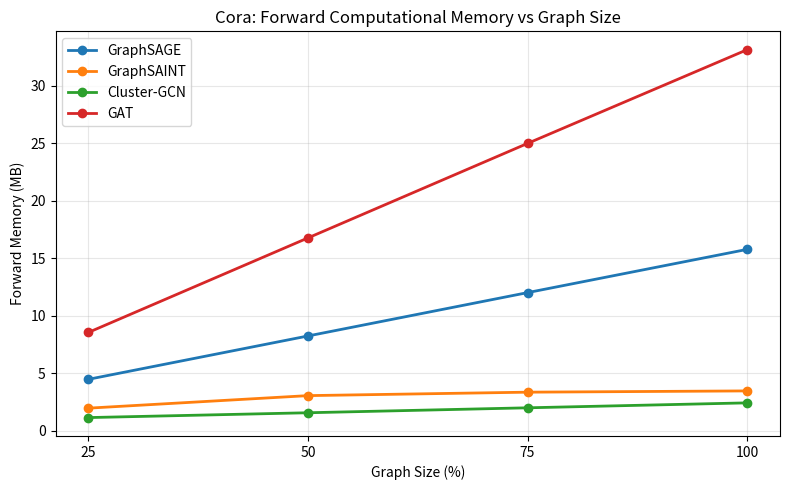
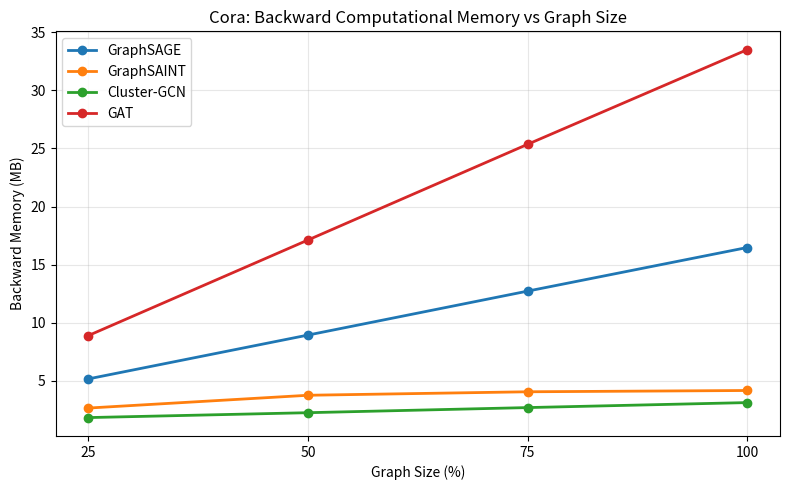
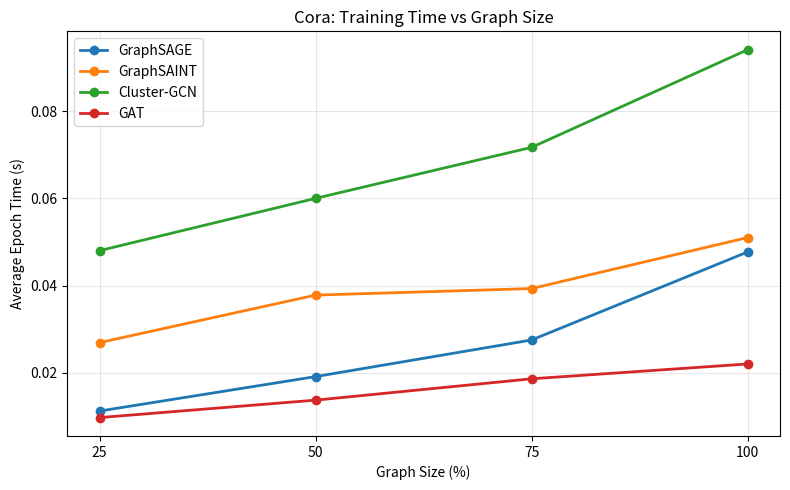
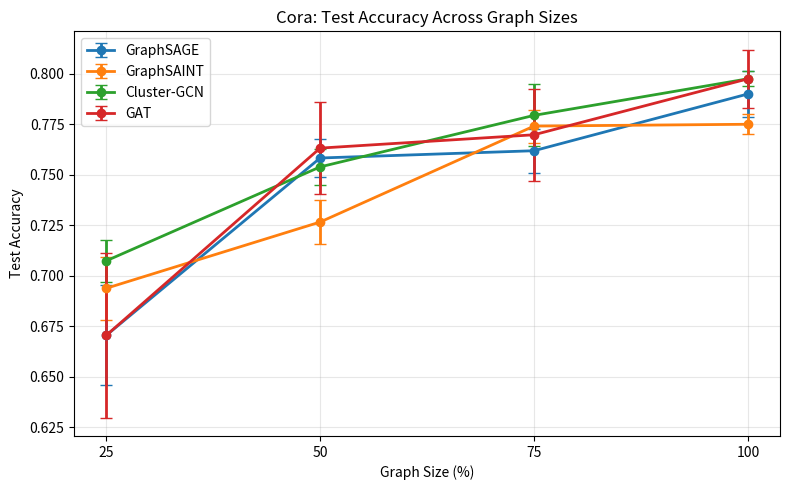
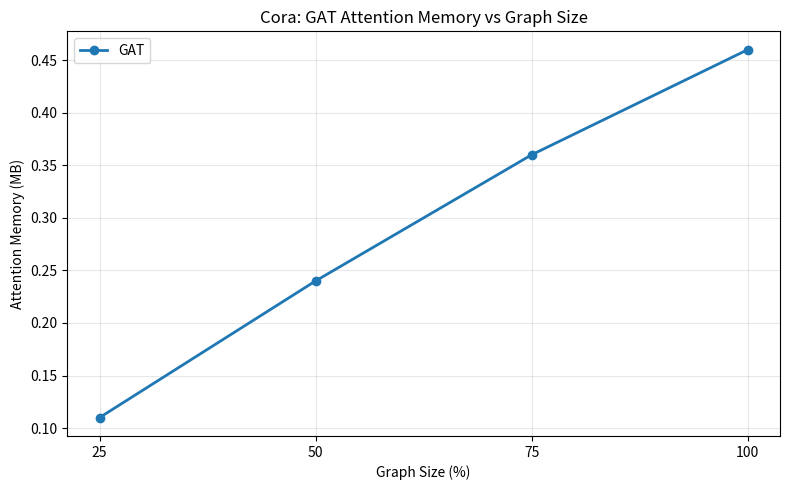
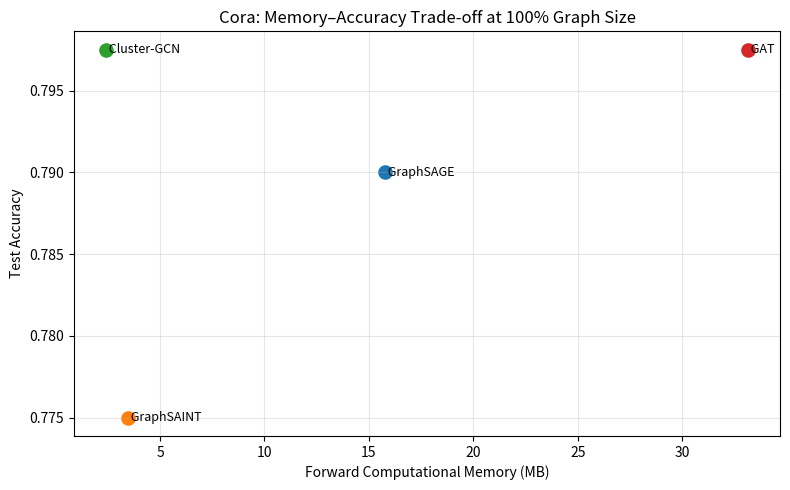
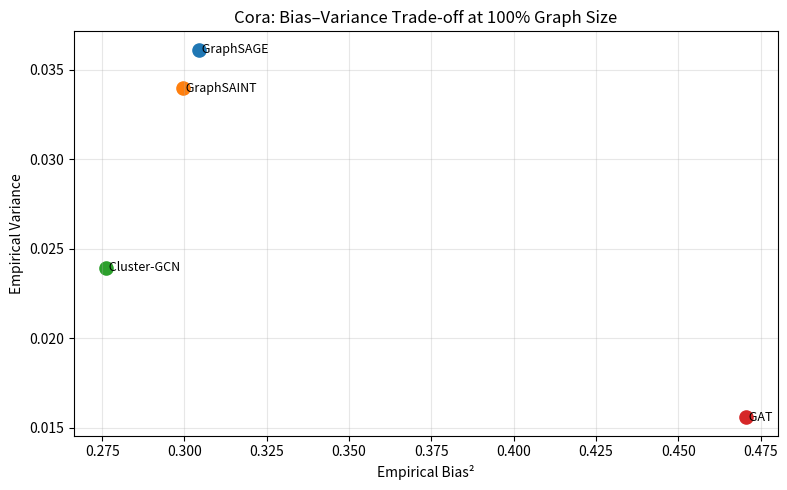
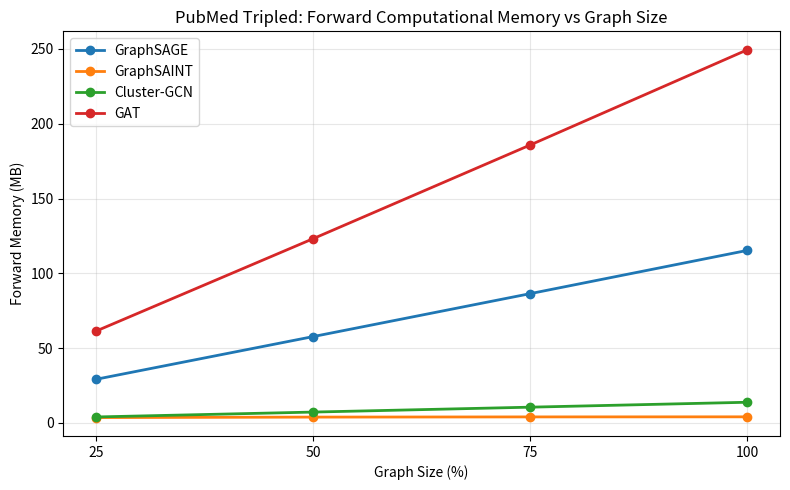
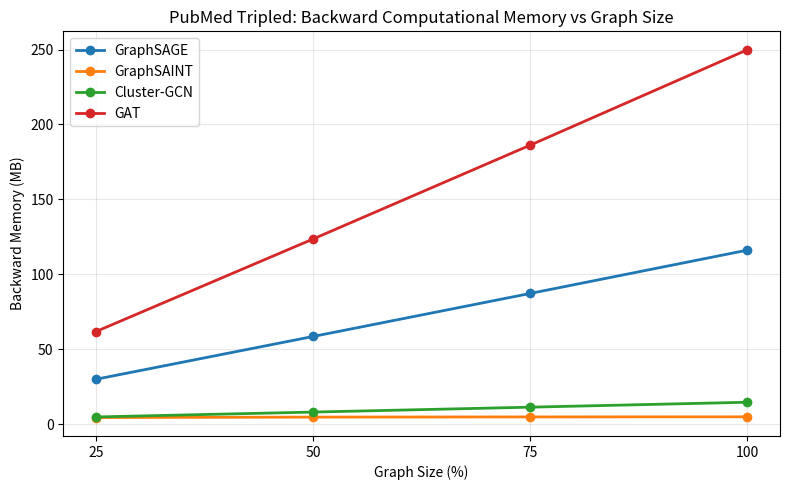
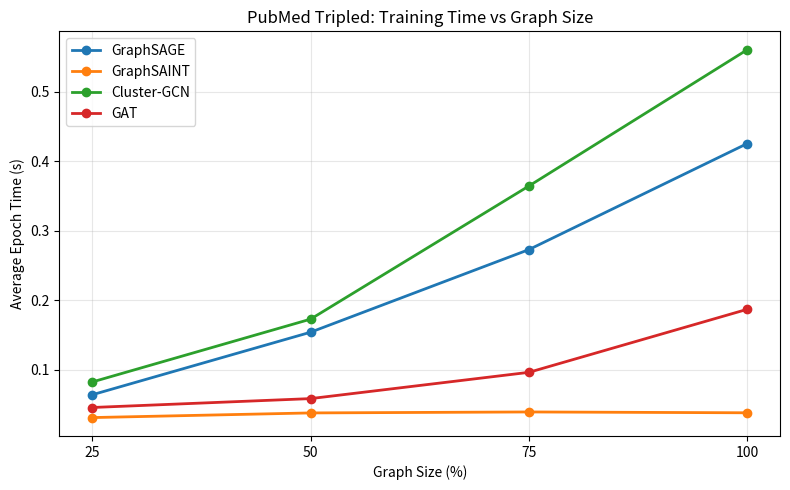
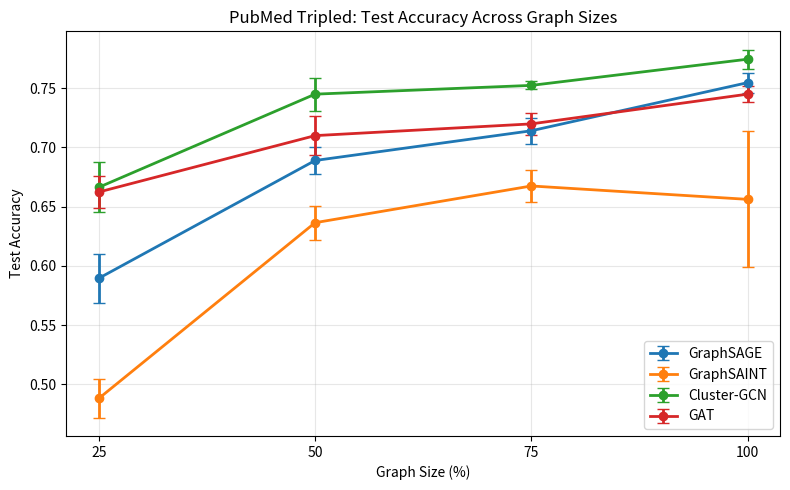
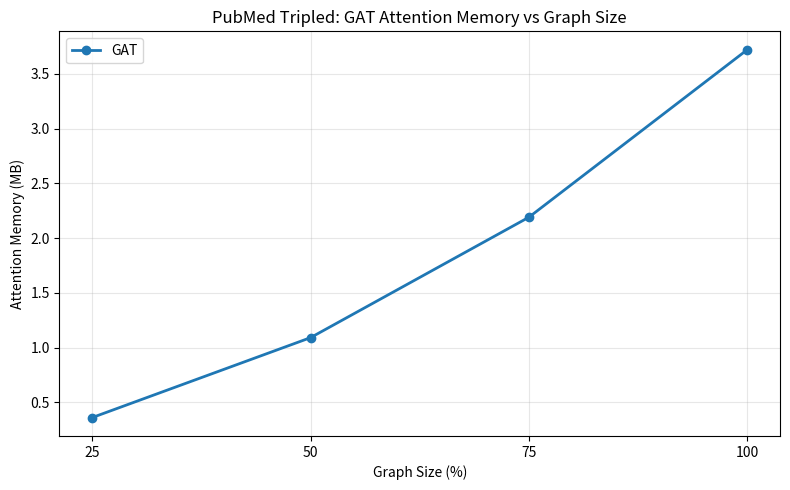
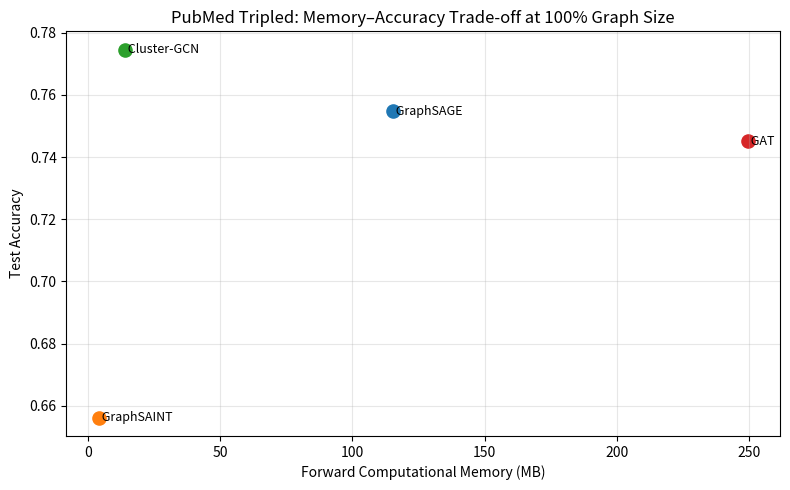
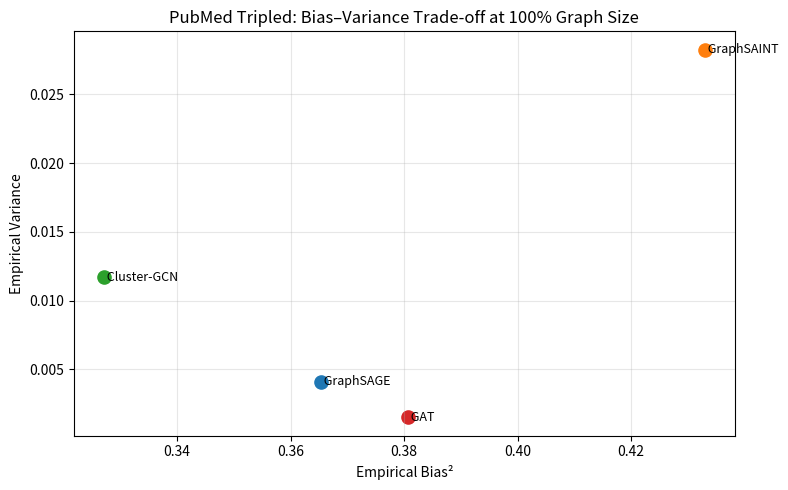

Recreate these plots in Python, in order.
import matplotlib.pyplot as plt

# ============================================================
# FINAL RESULT PLOTTING SCRIPT
# Generates:
# 1. Cora metric plots
# 2. PubMed-tripled metric plots
# 3. Cora trade-off plot
# 4. PubMed trade-off plot
# 5. Bias-variance plots
# ============================================================

# ------------------------------------------------------------
# CORA RESULTS
# ------------------------------------------------------------

cora_fractions = [25, 50, 75, 100]
cora_nodes = [677, 1354, 2031, 2708]

cora_data = {
    "GraphSAGE": {
        "forward_memory": [4.47, 8.24, 12.01, 15.77],
        "backward_memory": [5.17, 8.94, 12.72, 16.47],
        "epoch_time": [0.0112, 0.0191, 0.0275, 0.0477],
        "accuracy": [0.6705, 0.7583, 0.7619, 0.7900],
        "accuracy_std": [0.0248, 0.0093, 0.0108, 0.0116],
        "bias_sq": [0.457220, 0.366618, 0.407386, 0.304367],
        "variance": [0.043654, 0.008982, 0.013003, 0.036117],
    },
    "GraphSAINT": {
        "forward_memory": [1.96, 3.05, 3.35, 3.46],
        "backward_memory": [2.66, 3.76, 4.06, 4.17],
        "epoch_time": [0.0269, 0.0378, 0.0393, 0.0510],
        "accuracy": [0.6938, 0.7266, 0.7741, 0.7750],
        "accuracy_std": [0.0157, 0.0107, 0.0082, 0.0049],
        "bias_sq": [0.438264, 0.359692, 0.322117, 0.299606],
        "variance": [0.032371, 0.046101, 0.026298, 0.033968],
    },
    "Cluster-GCN": {
        "forward_memory": [1.14, 1.56, 1.99, 2.42],
        "backward_memory": [1.84, 2.26, 2.70, 3.13],
        "epoch_time": [0.0480, 0.0600, 0.0717, 0.0941],
        "accuracy": [0.7074, 0.7539, 0.7794, 0.7975],
        "accuracy_std": [0.0104, 0.0091, 0.0154, 0.0038],
        "bias_sq": [0.400354, 0.316158, 0.308887, 0.276215],
        "variance": [0.031866, 0.047360, 0.023633, 0.023924],
    },
    "GAT": {
        "forward_memory": [8.55, 16.77, 24.99, 33.14],
        "backward_memory": [8.90, 17.12, 25.35, 33.49],
        "epoch_time": [0.0097, 0.0137, 0.0186, 0.0220],
        "accuracy": [0.6705, 0.7632, 0.7698, 0.7975],
        "accuracy_std": [0.0407, 0.0227, 0.0228, 0.0144],
        "bias_sq": [0.475132, 0.481200, 0.451738, 0.470470],
        "variance": [0.009021, 0.006705, 0.015599, 0.015581],
        "attention_memory": [0.11, 0.24, 0.36, 0.46],
    },
}

# ------------------------------------------------------------
# PUBMED TRIPLED-FEATURE RESULTS
# ------------------------------------------------------------

pubmed_fractions = [25, 50, 75, 100]
pubmed_nodes = [4929, 9858, 14788, 19717]

pubmed_data = {
    "GraphSAGE": {
        "forward_memory": [29.13, 57.69, 86.42, 115.34],
        "backward_memory": [29.87, 58.43, 87.16, 116.08],
        "epoch_time": [0.0642, 0.1542, 0.2731, 0.4257],
        "accuracy": [0.5896, 0.6890, 0.7141, 0.7547],
        "accuracy_std": [0.0207, 0.0114, 0.0110, 0.0084],
        "bias_sq": [0.504440, 0.424047, 0.399767, 0.365364],
        "variance": [0.017172, 0.004535, 0.003120, 0.004106],
    },
    "GraphSAINT": {
        "forward_memory": [3.55, 3.87, 4.00, 4.05],
        "backward_memory": [4.29, 4.61, 4.73, 4.79],
        "epoch_time": [0.0314, 0.0381, 0.0395, 0.0383],
        "accuracy": [0.4882, 0.6365, 0.6675, 0.6562],
        "accuracy_std": [0.0162, 0.0142, 0.0132, 0.0575],
        "bias_sq": [0.585036, 0.476373, 0.433376, 0.432936],
        "variance": [0.033521, 0.027733, 0.013694, 0.028246],
    },
    "Cluster-GCN": {
        "forward_memory": [3.96, 7.23, 10.51, 13.80],
        "backward_memory": [4.70, 7.97, 11.24, 14.53],
        "epoch_time": [0.0826, 0.1730, 0.3646, 0.5607],
        "accuracy": [0.6664, 0.7450, 0.7524, 0.7745],
        "accuracy_std": [0.0210, 0.0140, 0.0034, 0.0080],
        "bias_sq": [None, None, None, 0.327143],
        "variance": [None, None, None, 0.011703],
    },
    "GAT": {
        "forward_memory": [61.32, 123.13, 185.81, 249.49],
        "backward_memory": [61.69, 123.50, 186.17, 249.86],
        "epoch_time": [0.0459, 0.0587, 0.0965, 0.1872],
        "accuracy": [0.6624, 0.7100, 0.7199, 0.7450],
        "accuracy_std": [0.0139, 0.0162, 0.0094, 0.0067],
        "bias_sq": [None, None, None, 0.380635],
        "variance": [None, None, None, 0.001520],
        "attention_memory": [0.36, 1.09, 2.19, 3.72],
    },
}


# ============================================================
# PLOT FUNCTIONS
# ============================================================

def make_line_plot(x_values, data, metric_key, xlabel, ylabel, title, filename):
    plt.figure(figsize=(8, 5))

    for model_name, metrics in data.items():
        if metric_key in metrics:
            plt.plot(
                x_values,
                metrics[metric_key],
                marker="o",
                linewidth=2,
                markersize=6,
                label=model_name,
            )

    plt.xlabel(xlabel)
    plt.ylabel(ylabel)
    plt.title(title)
    plt.xticks(x_values)
    plt.legend()
    plt.grid(True, alpha=0.3)
    plt.tight_layout()
    plt.savefig(filename, dpi=300)
    plt.close()


def make_accuracy_plot_with_error(x_values, data, xlabel, title, filename):
    plt.figure(figsize=(8, 5))

    for model_name, metrics in data.items():
        y = metrics["accuracy"]
        yerr = metrics.get("accuracy_std", None)

        if yerr is not None:
            plt.errorbar(
                x_values,
                y,
                yerr=yerr,
                marker="o",
                linewidth=2,
                markersize=6,
                capsize=4,
                label=model_name,
            )
        else:
            plt.plot(
                x_values,
                y,
                marker="o",
                linewidth=2,
                markersize=6,
                label=model_name,
            )

    plt.xlabel(xlabel)
    plt.ylabel("Test Accuracy")
    plt.title(title)
    plt.xticks(x_values)
    plt.legend()
    plt.grid(True, alpha=0.3)
    plt.tight_layout()
    plt.savefig(filename, dpi=300)
    plt.close()


def make_tradeoff_plot(data, title, filename, index=-1):
    plt.figure(figsize=(8, 5))

    for model_name, metrics in data.items():
        x = metrics["forward_memory"][index]
        y = metrics["accuracy"][index]

        plt.scatter(x, y, s=90, label=model_name)
        plt.text(x, y, f" {model_name}", fontsize=9, va="center")

    plt.xlabel("Forward Computational Memory (MB)")
    plt.ylabel("Test Accuracy")
    plt.title(title)
    plt.grid(True, alpha=0.3)
    plt.tight_layout()
    plt.savefig(filename, dpi=300)
    plt.close()


def make_bias_variance_plot(data, title, filename, index=-1):
    plt.figure(figsize=(8, 5))

    for model_name, metrics in data.items():
        bias_values = metrics.get("bias_sq", None)
        variance_values = metrics.get("variance", None)

        if bias_values is None or variance_values is None:
            continue

        bias = bias_values[index]
        variance = variance_values[index]

        if bias is None or variance is None:
            continue

        plt.scatter(bias, variance, s=90, label=model_name)
        plt.text(bias, variance, f" {model_name}", fontsize=9, va="center")

    plt.xlabel("Empirical Bias²")
    plt.ylabel("Empirical Variance")
    plt.title(title)
    plt.grid(True, alpha=0.3)
    plt.tight_layout()
    plt.savefig(filename, dpi=300)
    plt.close()


def make_attention_plot(x_values, data, xlabel, title, filename):
    plt.figure(figsize=(8, 5))

    for model_name, metrics in data.items():
        if "attention_memory" in metrics:
            plt.plot(
                x_values,
                metrics["attention_memory"],
                marker="o",
                linewidth=2,
                markersize=6,
                label=model_name,
            )

    plt.xlabel(xlabel)
    plt.ylabel("Attention Memory (MB)")
    plt.title(title)
    plt.xticks(x_values)
    plt.legend()
    plt.grid(True, alpha=0.3)
    plt.tight_layout()
    plt.savefig(filename, dpi=300)
    plt.close()


# ============================================================
# GENERATE CORA PLOTS
# ============================================================

make_line_plot(
    cora_fractions,
    cora_data,
    "forward_memory",
    "Graph Size (%)",
    "Forward Memory (MB)",
    "Cora: Forward Computational Memory vs Graph Size",
    "cora_forward_memory_vs_graph_size.png",
)

make_line_plot(
    cora_fractions,
    cora_data,
    "backward_memory",
    "Graph Size (%)",
    "Backward Memory (MB)",
    "Cora: Backward Computational Memory vs Graph Size",
    "cora_backward_memory_vs_graph_size.png",
)

make_line_plot(
    cora_fractions,
    cora_data,
    "epoch_time",
    "Graph Size (%)",
    "Average Epoch Time (s)",
    "Cora: Training Time vs Graph Size",
    "cora_epoch_time_vs_graph_size.png",
)

make_accuracy_plot_with_error(
    cora_fractions,
    cora_data,
    "Graph Size (%)",
    "Cora: Test Accuracy Across Graph Sizes",
    "cora_accuracy_vs_graph_size.png",
)

make_attention_plot(
    cora_fractions,
    cora_data,
    "Graph Size (%)",
    "Cora: GAT Attention Memory vs Graph Size",
    "cora_attention_memory_vs_graph_size.png",
)

make_tradeoff_plot(
    cora_data,
    "Cora: Memory–Accuracy Trade-off at 100% Graph Size",
    "cora_memory_accuracy_tradeoff_100.png",
)

make_bias_variance_plot(
    cora_data,
    "Cora: Bias–Variance Trade-off at 100% Graph Size",
    "cora_bias_variance_100.png",
)


# ============================================================
# GENERATE PUBMED PLOTS
# ============================================================

make_line_plot(
    pubmed_fractions,
    pubmed_data,
    "forward_memory",
    "Graph Size (%)",
    "Forward Memory (MB)",
    "PubMed Tripled: Forward Computational Memory vs Graph Size",
    "pubmed_forward_memory_vs_graph_size.png",
)

make_line_plot(
    pubmed_fractions,
    pubmed_data,
    "backward_memory",
    "Graph Size (%)",
    "Backward Memory (MB)",
    "PubMed Tripled: Backward Computational Memory vs Graph Size",
    "pubmed_backward_memory_vs_graph_size.png",
)

make_line_plot(
    pubmed_fractions,
    pubmed_data,
    "epoch_time",
    "Graph Size (%)",
    "Average Epoch Time (s)",
    "PubMed Tripled: Training Time vs Graph Size",
    "pubmed_epoch_time_vs_graph_size.png",
)

make_accuracy_plot_with_error(
    pubmed_fractions,
    pubmed_data,
    "Graph Size (%)",
    "PubMed Tripled: Test Accuracy Across Graph Sizes",
    "pubmed_accuracy_vs_graph_size.png",
)

make_attention_plot(
    pubmed_fractions,
    pubmed_data,
    "Graph Size (%)",
    "PubMed Tripled: GAT Attention Memory vs Graph Size",
    "pubmed_attention_memory_vs_graph_size.png",
)

make_tradeoff_plot(
    pubmed_data,
    "PubMed Tripled: Memory–Accuracy Trade-off at 100% Graph Size",
    "pubmed_memory_accuracy_tradeoff_100.png",
)

make_bias_variance_plot(
    pubmed_data,
    "PubMed Tripled: Bias–Variance Trade-off at 100% Graph Size",
    "pubmed_bias_variance_100.png",
)

print("All final plots generated successfully.")
